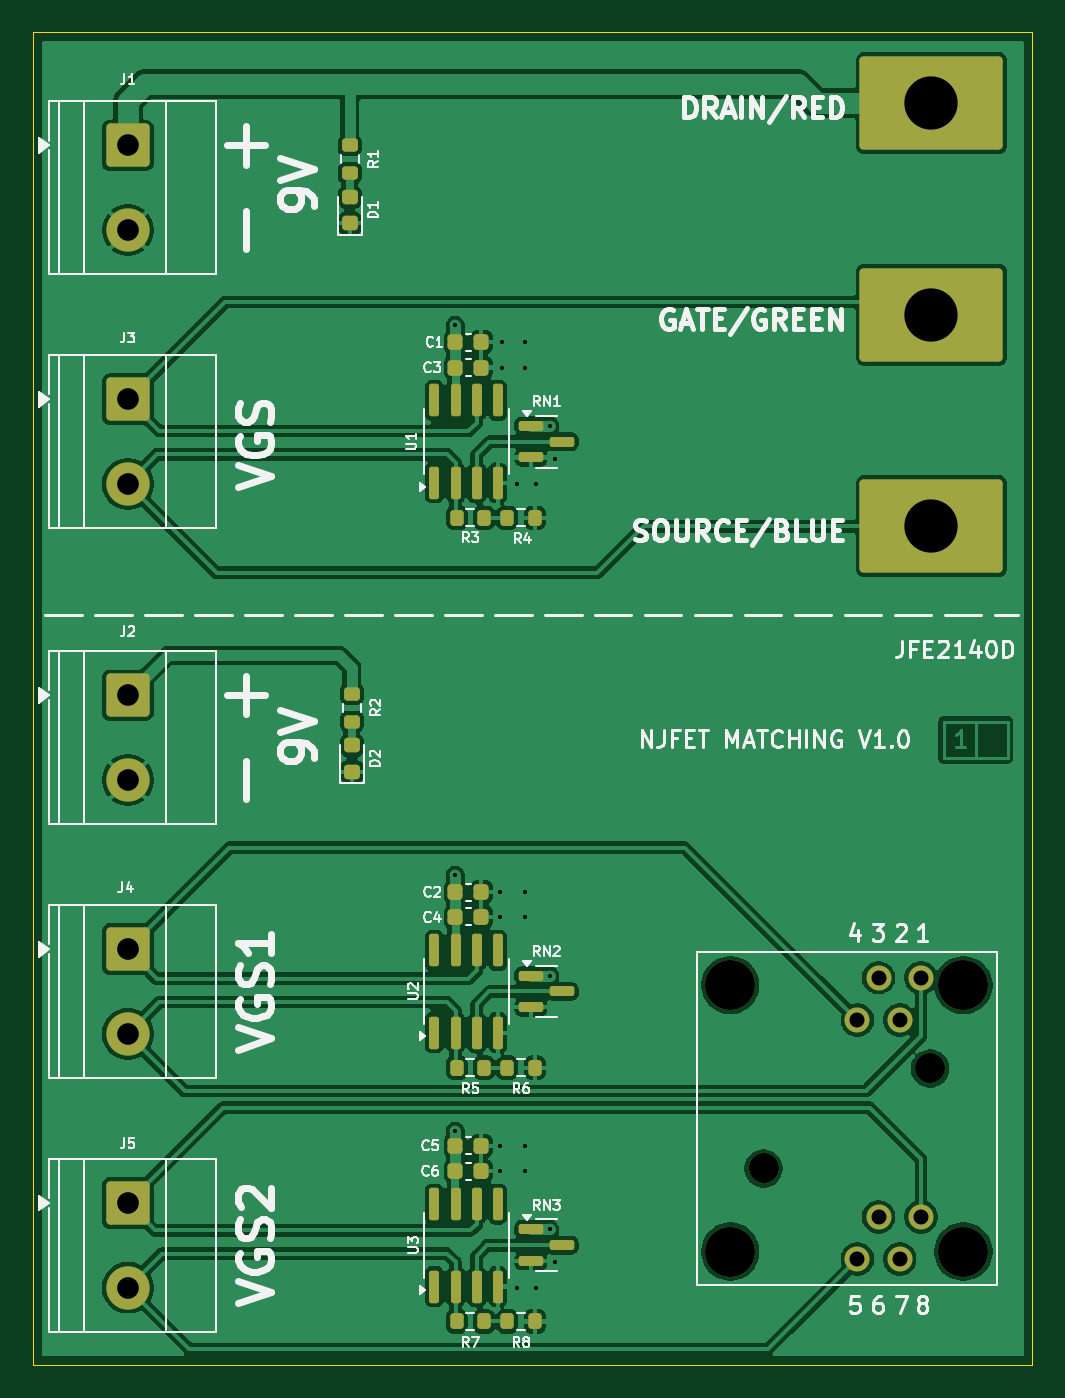
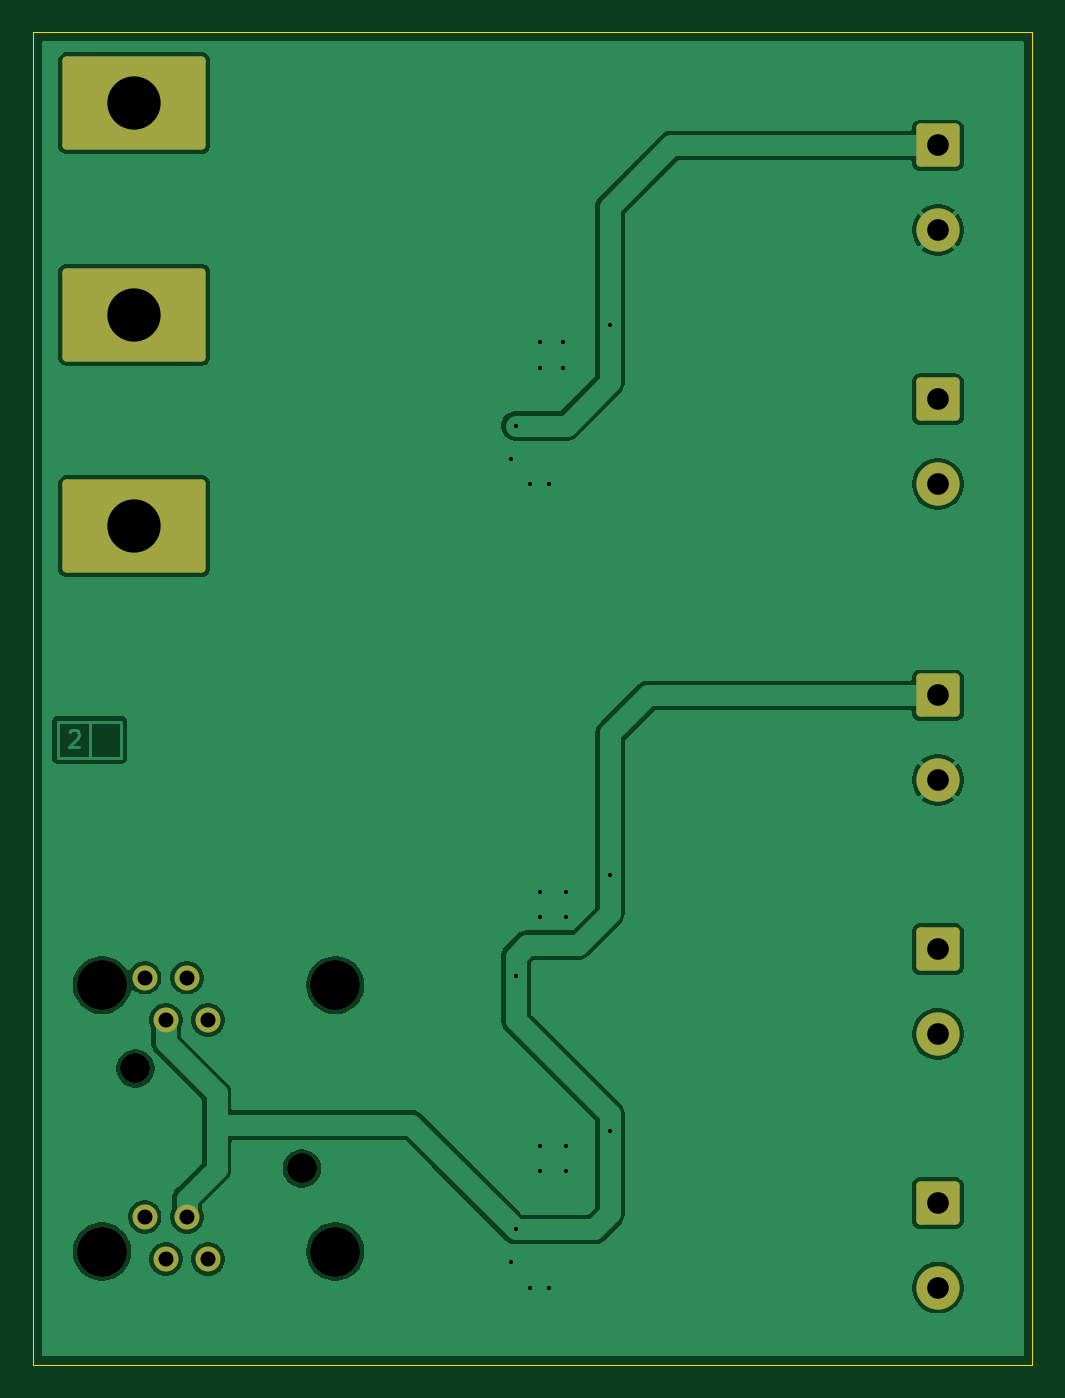
Circuit board: 11 layer files. Board 60.0 x 80.0 mm.
- bottom_copper: NJFET_MATCHING-B_Cu.gbr (51603 bytes)
- bottom_mask: NJFET_MATCHING-B_Mask.gbr (2301 bytes)
- paste: NJFET_MATCHING-B_Paste.gbr (493 bytes)
- bottom_silk: NJFET_MATCHING-B_Silkscreen.gbr (494 bytes)
- outline: NJFET_MATCHING-Edge_Cuts.gbr (656 bytes)
- top_copper: NJFET_MATCHING-F_Cu.gbr (131068 bytes)
- top_mask: NJFET_MATCHING-F_Mask.gbr (5328 bytes)
- paste: NJFET_MATCHING-F_Paste.gbr (4065 bytes)
- top_silk: NJFET_MATCHING-F_Silkscreen.gbr (73398 bytes)
- drill: NJFET_MATCHING-NPTH.drl (499 bytes)
- drill: NJFET_MATCHING-PTH.drl (1277 bytes)

=== bottom_copper: NJFET_MATCHING-B_Cu.gbr (51603 bytes, source omitted) ===
=== bottom_mask: NJFET_MATCHING-B_Mask.gbr (2301 bytes, source withheld) ===
=== paste: NJFET_MATCHING-B_Paste.gbr ===
G04 #@! TF.GenerationSoftware,KiCad,Pcbnew,9.0.3*
G04 #@! TF.CreationDate,2025-08-10T21:25:08+02:00*
G04 #@! TF.ProjectId,NJFET_MATCHING,4e4a4645-545f-44d4-9154-4348494e472e,rev?*
G04 #@! TF.SameCoordinates,Original*
G04 #@! TF.FileFunction,Paste,Bot*
G04 #@! TF.FilePolarity,Positive*
%FSLAX46Y46*%
G04 Gerber Fmt 4.6, Leading zero omitted, Abs format (unit mm)*
G04 Created by KiCad (PCBNEW 9.0.3) date 2025-08-10 21:25:08*
%MOMM*%
%LPD*%
G01*
G04 APERTURE LIST*
G04 APERTURE END LIST*
M02*

=== bottom_silk: NJFET_MATCHING-B_Silkscreen.gbr ===
G04 #@! TF.GenerationSoftware,KiCad,Pcbnew,9.0.3*
G04 #@! TF.CreationDate,2025-08-10T21:25:08+02:00*
G04 #@! TF.ProjectId,NJFET_MATCHING,4e4a4645-545f-44d4-9154-4348494e472e,rev?*
G04 #@! TF.SameCoordinates,Original*
G04 #@! TF.FileFunction,Legend,Bot*
G04 #@! TF.FilePolarity,Positive*
%FSLAX46Y46*%
G04 Gerber Fmt 4.6, Leading zero omitted, Abs format (unit mm)*
G04 Created by KiCad (PCBNEW 9.0.3) date 2025-08-10 21:25:08*
%MOMM*%
%LPD*%
G01*
G04 APERTURE LIST*
G04 APERTURE END LIST*
M02*

=== outline: NJFET_MATCHING-Edge_Cuts.gbr ===
G04 #@! TF.GenerationSoftware,KiCad,Pcbnew,9.0.3*
G04 #@! TF.CreationDate,2025-08-10T21:25:08+02:00*
G04 #@! TF.ProjectId,NJFET_MATCHING,4e4a4645-545f-44d4-9154-4348494e472e,rev?*
G04 #@! TF.SameCoordinates,Original*
G04 #@! TF.FileFunction,Profile,NP*
%FSLAX46Y46*%
G04 Gerber Fmt 4.6, Leading zero omitted, Abs format (unit mm)*
G04 Created by KiCad (PCBNEW 9.0.3) date 2025-08-10 21:25:08*
%MOMM*%
%LPD*%
G01*
G04 APERTURE LIST*
G04 #@! TA.AperFunction,Profile*
%ADD10C,0.050000*%
G04 #@! TD*
G04 APERTURE END LIST*
D10*
X120050000Y-60002000D02*
X180050000Y-60002000D01*
X180050000Y-140002000D01*
X120050000Y-140002000D01*
X120050000Y-60002000D01*
M02*

=== top_copper: NJFET_MATCHING-F_Cu.gbr (131068 bytes, source omitted) ===
=== top_mask: NJFET_MATCHING-F_Mask.gbr ===
G04 #@! TF.GenerationSoftware,KiCad,Pcbnew,9.0.3*
G04 #@! TF.CreationDate,2025-08-10T21:25:08+02:00*
G04 #@! TF.ProjectId,NJFET_MATCHING,4e4a4645-545f-44d4-9154-4348494e472e,rev?*
G04 #@! TF.SameCoordinates,Original*
G04 #@! TF.FileFunction,Soldermask,Top*
G04 #@! TF.FilePolarity,Negative*
%FSLAX46Y46*%
G04 Gerber Fmt 4.6, Leading zero omitted, Abs format (unit mm)*
G04 Created by KiCad (PCBNEW 9.0.3) date 2025-08-10 21:25:08*
%MOMM*%
%LPD*%
G01*
G04 APERTURE LIST*
G04 Aperture macros list*
%AMRoundRect*
0 Rectangle with rounded corners*
0 $1 Rounding radius*
0 $2 $3 $4 $5 $6 $7 $8 $9 X,Y pos of 4 corners*
0 Add a 4 corners polygon primitive as box body*
4,1,4,$2,$3,$4,$5,$6,$7,$8,$9,$2,$3,0*
0 Add four circle primitives for the rounded corners*
1,1,$1+$1,$2,$3*
1,1,$1+$1,$4,$5*
1,1,$1+$1,$6,$7*
1,1,$1+$1,$8,$9*
0 Add four rect primitives between the rounded corners*
20,1,$1+$1,$2,$3,$4,$5,0*
20,1,$1+$1,$4,$5,$6,$7,0*
20,1,$1+$1,$6,$7,$8,$9,0*
20,1,$1+$1,$8,$9,$2,$3,0*%
G04 Aperture macros list end*
%ADD10C,3.000000*%
%ADD11C,1.800000*%
%ADD12C,1.500000*%
%ADD13RoundRect,0.200000X-0.200000X-0.275000X0.200000X-0.275000X0.200000X0.275000X-0.200000X0.275000X0*%
%ADD14RoundRect,0.218750X0.256250X-0.218750X0.256250X0.218750X-0.256250X0.218750X-0.256250X-0.218750X0*%
%ADD15RoundRect,0.150000X0.150000X-0.825000X0.150000X0.825000X-0.150000X0.825000X-0.150000X-0.825000X0*%
%ADD16RoundRect,0.250000X-1.050000X1.050000X-1.050000X-1.050000X1.050000X-1.050000X1.050000X1.050000X0*%
%ADD17C,2.600000*%
%ADD18RoundRect,0.225000X-0.225000X-0.250000X0.225000X-0.250000X0.225000X0.250000X-0.225000X0.250000X0*%
%ADD19RoundRect,0.200000X-0.275000X0.200000X-0.275000X-0.200000X0.275000X-0.200000X0.275000X0.200000X0*%
%ADD20RoundRect,0.150000X-0.587500X-0.150000X0.587500X-0.150000X0.587500X0.150000X-0.587500X0.150000X0*%
%ADD21RoundRect,0.250000X-4.050000X-2.550000X4.050000X-2.550000X4.050000X2.550000X-4.050000X2.550000X0*%
G04 APERTURE END LIST*
D10*
G04 #@! TO.C,U4*
X175910000Y-117222000D03*
X161910000Y-117222000D03*
D11*
X173910000Y-122222000D03*
X163910000Y-128222000D03*
D10*
X175910000Y-133222000D03*
X161910000Y-133222000D03*
D12*
X173355000Y-116772000D03*
X172085000Y-119312000D03*
X170815000Y-116772000D03*
X169545000Y-119312000D03*
X169545000Y-133672000D03*
X170815000Y-131132000D03*
X172085000Y-133672000D03*
X173355000Y-131132000D03*
G04 #@! TD*
D13*
G04 #@! TO.C,R7*
X145479000Y-137414000D03*
X147129000Y-137414000D03*
G04 #@! TD*
D14*
G04 #@! TO.C,D1*
X139065000Y-71462500D03*
X139065000Y-69887500D03*
G04 #@! TD*
D13*
G04 #@! TO.C,R3*
X145479000Y-89154000D03*
X147129000Y-89154000D03*
G04 #@! TD*
D15*
G04 #@! TO.C,U2*
X144145000Y-120077000D03*
X145415000Y-120077000D03*
X146685000Y-120077000D03*
X147955000Y-120077000D03*
X147955000Y-115127000D03*
X146685000Y-115127000D03*
X145415000Y-115127000D03*
X144145000Y-115127000D03*
G04 #@! TD*
D16*
G04 #@! TO.C,J5*
X125730000Y-130302000D03*
D17*
X125730000Y-135382000D03*
G04 #@! TD*
D16*
G04 #@! TO.C,J2*
X125730000Y-99822000D03*
D17*
X125730000Y-104902000D03*
G04 #@! TD*
D13*
G04 #@! TO.C,R8*
X148527000Y-137414000D03*
X150177000Y-137414000D03*
G04 #@! TD*
D18*
G04 #@! TO.C,C2*
X145402000Y-111633000D03*
X146952000Y-111633000D03*
G04 #@! TD*
D13*
G04 #@! TO.C,R6*
X148527000Y-122174000D03*
X150177000Y-122174000D03*
G04 #@! TD*
D19*
G04 #@! TO.C,R2*
X139192000Y-99740250D03*
X139192000Y-101390250D03*
G04 #@! TD*
D20*
G04 #@! TO.C,RN1*
X149938500Y-83632000D03*
X149938500Y-85532000D03*
X151813500Y-84582000D03*
G04 #@! TD*
G04 #@! TO.C,RN2*
X149938500Y-116652000D03*
X149938500Y-118552000D03*
X151813500Y-117602000D03*
G04 #@! TD*
D15*
G04 #@! TO.C,U3*
X144145000Y-135317000D03*
X145415000Y-135317000D03*
X146685000Y-135317000D03*
X147955000Y-135317000D03*
X147955000Y-130367000D03*
X146685000Y-130367000D03*
X145415000Y-130367000D03*
X144145000Y-130367000D03*
G04 #@! TD*
D18*
G04 #@! TO.C,C3*
X145402000Y-80137000D03*
X146952000Y-80137000D03*
G04 #@! TD*
G04 #@! TO.C,C1*
X145402000Y-78613000D03*
X146952000Y-78613000D03*
G04 #@! TD*
G04 #@! TO.C,C5*
X145402000Y-126873000D03*
X146952000Y-126873000D03*
G04 #@! TD*
D21*
G04 #@! TO.C,Q1*
X173990000Y-64262000D03*
X173990000Y-76962000D03*
X173990000Y-89662000D03*
G04 #@! TD*
D20*
G04 #@! TO.C,RN3*
X149938500Y-131892000D03*
X149938500Y-133792000D03*
X151813500Y-132842000D03*
G04 #@! TD*
D16*
G04 #@! TO.C,J4*
X125730000Y-115062000D03*
D17*
X125730000Y-120142000D03*
G04 #@! TD*
D16*
G04 #@! TO.C,J1*
X125730000Y-66802000D03*
D17*
X125730000Y-71882000D03*
G04 #@! TD*
D15*
G04 #@! TO.C,U1*
X144145000Y-87057000D03*
X145415000Y-87057000D03*
X146685000Y-87057000D03*
X147955000Y-87057000D03*
X147955000Y-82107000D03*
X146685000Y-82107000D03*
X145415000Y-82107000D03*
X144145000Y-82107000D03*
G04 #@! TD*
D19*
G04 #@! TO.C,R1*
X139065000Y-66802000D03*
X139065000Y-68452000D03*
G04 #@! TD*
D16*
G04 #@! TO.C,J3*
X125730000Y-82042000D03*
D17*
X125730000Y-87122000D03*
G04 #@! TD*
D18*
G04 #@! TO.C,C6*
X145402000Y-128397000D03*
X146952000Y-128397000D03*
G04 #@! TD*
D13*
G04 #@! TO.C,R4*
X148527000Y-89154000D03*
X150177000Y-89154000D03*
G04 #@! TD*
G04 #@! TO.C,R5*
X145479000Y-122174000D03*
X147129000Y-122174000D03*
G04 #@! TD*
D18*
G04 #@! TO.C,C4*
X145402000Y-113127000D03*
X146952000Y-113127000D03*
G04 #@! TD*
D14*
G04 #@! TO.C,D2*
X139192000Y-104400750D03*
X139192000Y-102825750D03*
G04 #@! TD*
M02*

=== paste: NJFET_MATCHING-F_Paste.gbr ===
G04 #@! TF.GenerationSoftware,KiCad,Pcbnew,9.0.3*
G04 #@! TF.CreationDate,2025-08-10T21:25:08+02:00*
G04 #@! TF.ProjectId,NJFET_MATCHING,4e4a4645-545f-44d4-9154-4348494e472e,rev?*
G04 #@! TF.SameCoordinates,Original*
G04 #@! TF.FileFunction,Paste,Top*
G04 #@! TF.FilePolarity,Positive*
%FSLAX46Y46*%
G04 Gerber Fmt 4.6, Leading zero omitted, Abs format (unit mm)*
G04 Created by KiCad (PCBNEW 9.0.3) date 2025-08-10 21:25:08*
%MOMM*%
%LPD*%
G01*
G04 APERTURE LIST*
G04 Aperture macros list*
%AMRoundRect*
0 Rectangle with rounded corners*
0 $1 Rounding radius*
0 $2 $3 $4 $5 $6 $7 $8 $9 X,Y pos of 4 corners*
0 Add a 4 corners polygon primitive as box body*
4,1,4,$2,$3,$4,$5,$6,$7,$8,$9,$2,$3,0*
0 Add four circle primitives for the rounded corners*
1,1,$1+$1,$2,$3*
1,1,$1+$1,$4,$5*
1,1,$1+$1,$6,$7*
1,1,$1+$1,$8,$9*
0 Add four rect primitives between the rounded corners*
20,1,$1+$1,$2,$3,$4,$5,0*
20,1,$1+$1,$4,$5,$6,$7,0*
20,1,$1+$1,$6,$7,$8,$9,0*
20,1,$1+$1,$8,$9,$2,$3,0*%
G04 Aperture macros list end*
%ADD10RoundRect,0.200000X-0.200000X-0.275000X0.200000X-0.275000X0.200000X0.275000X-0.200000X0.275000X0*%
%ADD11RoundRect,0.218750X0.256250X-0.218750X0.256250X0.218750X-0.256250X0.218750X-0.256250X-0.218750X0*%
%ADD12RoundRect,0.150000X0.150000X-0.825000X0.150000X0.825000X-0.150000X0.825000X-0.150000X-0.825000X0*%
%ADD13RoundRect,0.225000X-0.225000X-0.250000X0.225000X-0.250000X0.225000X0.250000X-0.225000X0.250000X0*%
%ADD14RoundRect,0.200000X-0.275000X0.200000X-0.275000X-0.200000X0.275000X-0.200000X0.275000X0.200000X0*%
%ADD15RoundRect,0.150000X-0.587500X-0.150000X0.587500X-0.150000X0.587500X0.150000X-0.587500X0.150000X0*%
G04 APERTURE END LIST*
D10*
G04 #@! TO.C,R7*
X145479000Y-137414000D03*
X147129000Y-137414000D03*
G04 #@! TD*
D11*
G04 #@! TO.C,D1*
X139065000Y-71462500D03*
X139065000Y-69887500D03*
G04 #@! TD*
D10*
G04 #@! TO.C,R3*
X145479000Y-89154000D03*
X147129000Y-89154000D03*
G04 #@! TD*
D12*
G04 #@! TO.C,U2*
X144145000Y-120077000D03*
X145415000Y-120077000D03*
X146685000Y-120077000D03*
X147955000Y-120077000D03*
X147955000Y-115127000D03*
X146685000Y-115127000D03*
X145415000Y-115127000D03*
X144145000Y-115127000D03*
G04 #@! TD*
D10*
G04 #@! TO.C,R8*
X148527000Y-137414000D03*
X150177000Y-137414000D03*
G04 #@! TD*
D13*
G04 #@! TO.C,C2*
X145402000Y-111633000D03*
X146952000Y-111633000D03*
G04 #@! TD*
D10*
G04 #@! TO.C,R6*
X148527000Y-122174000D03*
X150177000Y-122174000D03*
G04 #@! TD*
D14*
G04 #@! TO.C,R2*
X139192000Y-99740250D03*
X139192000Y-101390250D03*
G04 #@! TD*
D15*
G04 #@! TO.C,RN1*
X149938500Y-83632000D03*
X149938500Y-85532000D03*
X151813500Y-84582000D03*
G04 #@! TD*
G04 #@! TO.C,RN2*
X149938500Y-116652000D03*
X149938500Y-118552000D03*
X151813500Y-117602000D03*
G04 #@! TD*
D12*
G04 #@! TO.C,U3*
X144145000Y-135317000D03*
X145415000Y-135317000D03*
X146685000Y-135317000D03*
X147955000Y-135317000D03*
X147955000Y-130367000D03*
X146685000Y-130367000D03*
X145415000Y-130367000D03*
X144145000Y-130367000D03*
G04 #@! TD*
D13*
G04 #@! TO.C,C3*
X145402000Y-80137000D03*
X146952000Y-80137000D03*
G04 #@! TD*
G04 #@! TO.C,C1*
X145402000Y-78613000D03*
X146952000Y-78613000D03*
G04 #@! TD*
G04 #@! TO.C,C5*
X145402000Y-126873000D03*
X146952000Y-126873000D03*
G04 #@! TD*
D15*
G04 #@! TO.C,RN3*
X149938500Y-131892000D03*
X149938500Y-133792000D03*
X151813500Y-132842000D03*
G04 #@! TD*
D12*
G04 #@! TO.C,U1*
X144145000Y-87057000D03*
X145415000Y-87057000D03*
X146685000Y-87057000D03*
X147955000Y-87057000D03*
X147955000Y-82107000D03*
X146685000Y-82107000D03*
X145415000Y-82107000D03*
X144145000Y-82107000D03*
G04 #@! TD*
D14*
G04 #@! TO.C,R1*
X139065000Y-66802000D03*
X139065000Y-68452000D03*
G04 #@! TD*
D13*
G04 #@! TO.C,C6*
X145402000Y-128397000D03*
X146952000Y-128397000D03*
G04 #@! TD*
D10*
G04 #@! TO.C,R4*
X148527000Y-89154000D03*
X150177000Y-89154000D03*
G04 #@! TD*
G04 #@! TO.C,R5*
X145479000Y-122174000D03*
X147129000Y-122174000D03*
G04 #@! TD*
D13*
G04 #@! TO.C,C4*
X145402000Y-113127000D03*
X146952000Y-113127000D03*
G04 #@! TD*
D11*
G04 #@! TO.C,D2*
X139192000Y-104400750D03*
X139192000Y-102825750D03*
G04 #@! TD*
M02*

=== top_silk: NJFET_MATCHING-F_Silkscreen.gbr (73398 bytes, source omitted) ===
=== drill: NJFET_MATCHING-NPTH.drl ===
M48
; DRILL file {KiCad 9.0.3} date 2025-08-10T21:25:13+0200
; FORMAT={-:-/ absolute / metric / decimal}
; #@! TF.CreationDate,2025-08-10T21:25:13+02:00
; #@! TF.GenerationSoftware,Kicad,Pcbnew,9.0.3
; #@! TF.FileFunction,NonPlated,1,2,NPTH
FMAT,2
METRIC
; #@! TA.AperFunction,NonPlated,NPTH,ComponentDrill
T1C1.800
; #@! TA.AperFunction,NonPlated,NPTH,ComponentDrill
T2C3.000
%
G90
G05
T1
X163.91Y-128.222
X173.91Y-122.222
T2
X161.91Y-117.222
X161.91Y-133.222
X175.91Y-117.222
X175.91Y-133.222
M30

=== drill: NJFET_MATCHING-PTH.drl ===
M48
; DRILL file {KiCad 9.0.3} date 2025-08-10T21:25:13+0200
; FORMAT={-:-/ absolute / metric / decimal}
; #@! TF.CreationDate,2025-08-10T21:25:13+02:00
; #@! TF.GenerationSoftware,Kicad,Pcbnew,9.0.3
; #@! TF.FileFunction,Plated,1,2,PTH
FMAT,2
METRIC
; #@! TA.AperFunction,Plated,PTH,ViaDrill
T1C0.250
; #@! TA.AperFunction,Plated,PTH,ComponentDrill
T2C0.900
; #@! TA.AperFunction,Plated,PTH,ComponentDrill
T3C1.300
; #@! TA.AperFunction,Plated,PTH,ComponentDrill
T4C3.200
%
G90
G05
T1
X145.402Y-77.61
X145.402Y-110.63
X145.402Y-125.997
X148.082Y-111.633
X148.082Y-113.157
X148.082Y-126.873
X148.082Y-128.397
X148.209Y-78.613
X148.209Y-80.137
X149.098Y-87.122
X149.098Y-135.382
X149.606Y-78.613
X149.606Y-80.137
X149.606Y-111.633
X149.606Y-113.157
X149.606Y-126.873
X149.606Y-128.397
X150.241Y-87.122
X150.241Y-135.382
X151.064Y-83.632
X151.064Y-116.652
X151.069Y-131.892
X151.384Y-85.598
X151.384Y-133.858
T2
X169.545Y-119.312
X169.545Y-133.672
X170.815Y-116.772
X170.815Y-131.132
X172.085Y-119.312
X172.085Y-133.672
X173.355Y-116.772
X173.355Y-131.132
T3
X125.73Y-66.802
X125.73Y-71.882
X125.73Y-82.042
X125.73Y-87.122
X125.73Y-99.822
X125.73Y-104.902
X125.73Y-115.062
X125.73Y-120.142
X125.73Y-130.302
X125.73Y-135.382
T4
X173.99Y-64.262
X173.99Y-76.962
X173.99Y-89.662
M30

